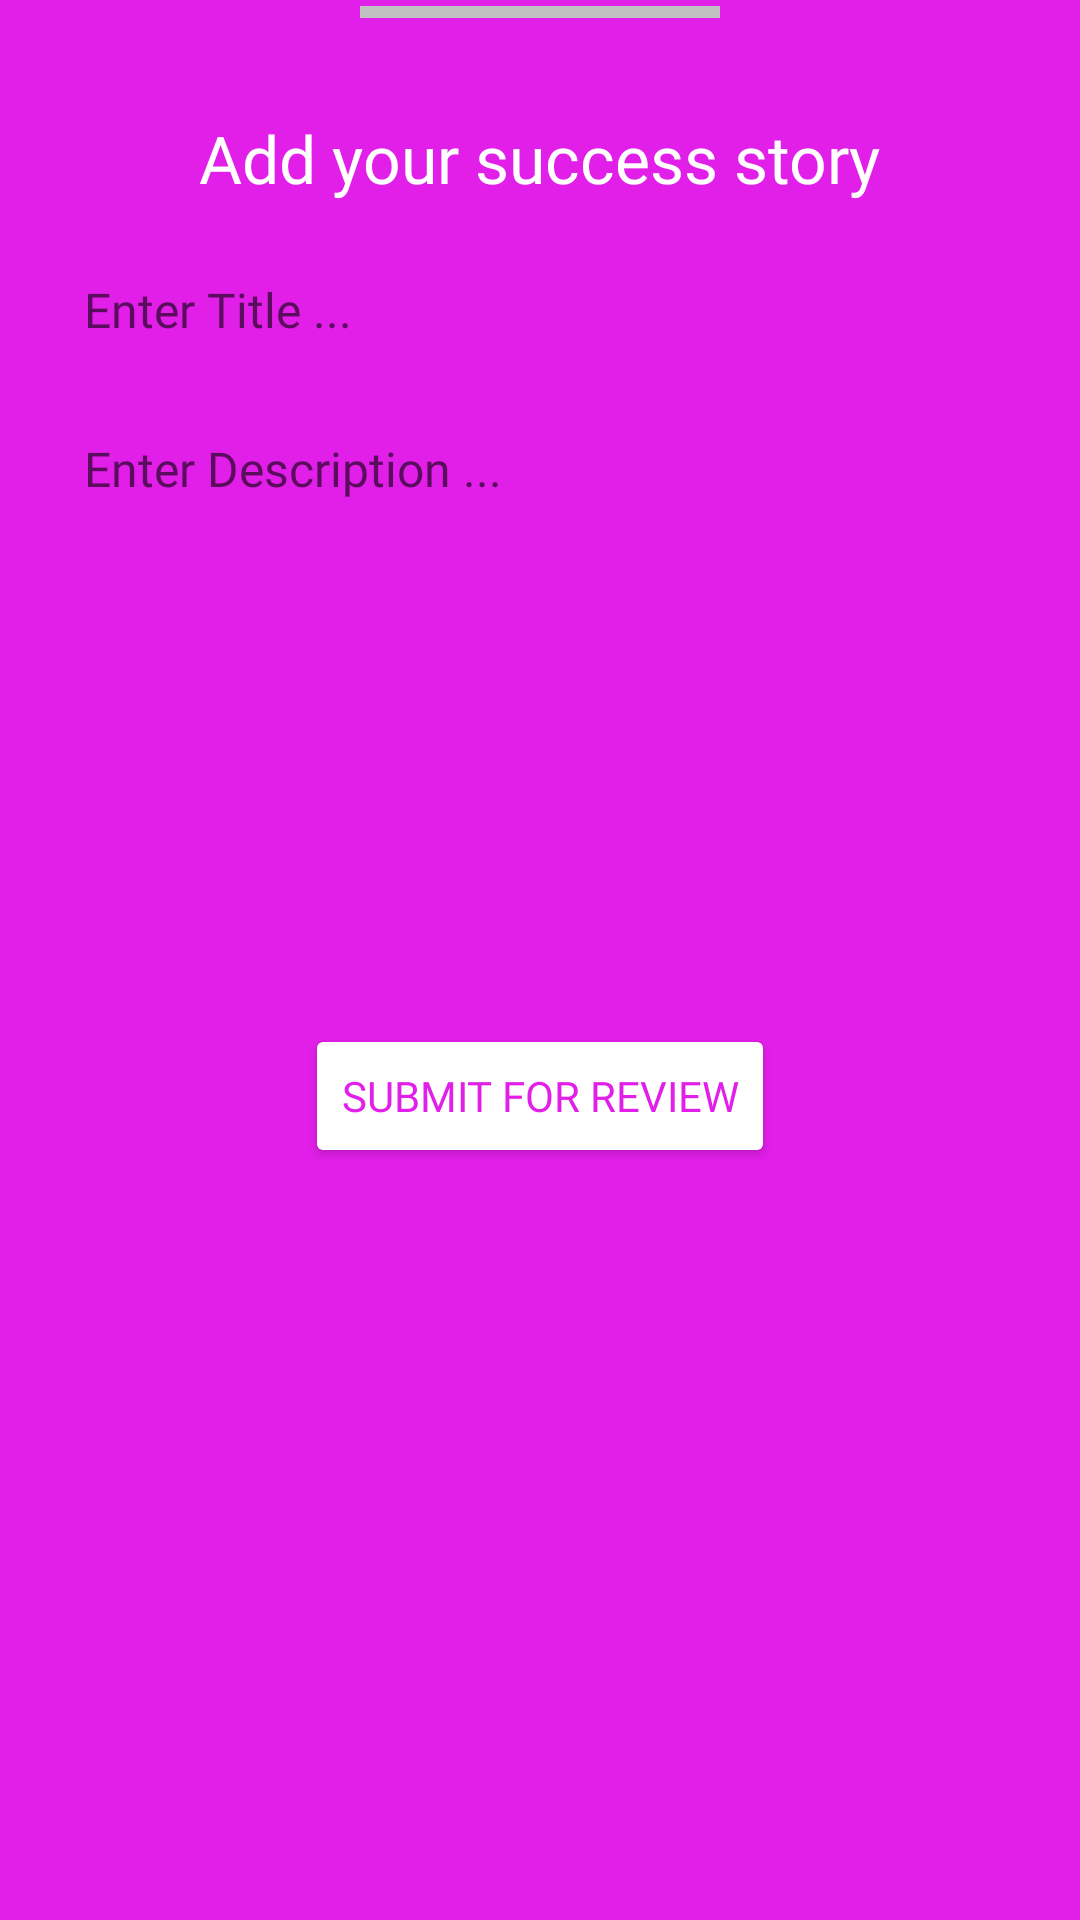

Produce the Android XML layout that renders to this screen, including the resource entries it uses.
<!-- AndroidManifest.xml: application theme Theme.WW -->
<!-- res/layout/stories_sheet.xml -->
<?xml version="1.0" encoding="utf-8"?>
<LinearLayout xmlns:android="http://schemas.android.com/apk/res/android"
    android:layout_width="match_parent"
    android:layout_height="match_parent"
    android:background="@color/primary_pink"
    android:gravity="center_horizontal"
    android:orientation="vertical">

    <View
        android:layout_width="120dp"
        android:layout_height="4dp"
        android:layout_marginTop="2dp"
        android:background="@color/text_light" />

    <TextView
        android:layout_width="wrap_content"
        android:layout_height="wrap_content"
        android:layout_marginTop="32dp"
        android:fontFamily="@font/source_sans_pro"
        android:text="Add your success story"
        android:textColor="@color/white"
        android:textSize="22sp" />

    <EditText
        android:id="@+id/title"
        android:layout_width="match_parent"
        android:layout_height="48dp"
        android:layout_marginHorizontal="22dp"
        android:layout_marginTop="12dp"
        android:background="@drawable/edittext_bg"
        android:fontFamily="@font/source_sans_pro"
        android:hint="Enter Title ..."
        android:inputType="textEmailAddress"
        android:paddingHorizontal="6dp"
        android:textColor="@color/black"
        android:textCursorDrawable="@color/black"
        android:textSize="16sp" />

    <EditText
        android:id="@+id/desc"
        android:layout_width="match_parent"
        android:layout_height="180dp"
        android:layout_marginHorizontal="22dp"
        android:layout_marginTop="12dp"
        android:background="@drawable/edittext_bg"
        android:fontFamily="@font/source_sans_pro"
        android:gravity="start|top"
        android:hint="Enter Description ..."
        android:inputType="textEmailAddress"
        android:maxLines="100"
        android:paddingHorizontal="6dp"
        android:paddingVertical="6dp"
        android:textColor="@color/black"
        android:textCursorDrawable="@color/black"
        android:textSize="16sp" />

    <androidx.appcompat.widget.AppCompatButton
        android:id="@+id/submit_stories"
        android:layout_width="wrap_content"
        android:layout_height="wrap_content"
        android:layout_marginTop="22dp"
        android:backgroundTint="@color/white"
        android:fontFamily="@font/source_sans_pro"
        android:text="Submit for review"
        android:textColor="@color/primary_pink" />

</LinearLayout>
<!-- resources referenced by this layout -->
<resources>
  <color name="black">#000000</color>
  <color name="primary_pink">#E21EE9</color>
  <color name="text_light">#C2C1C1</color>
  <color name="white">#FFFFFFFF</color>
  <style name="Theme.WW" parent="Theme.MaterialComponents.DayNight.NoActionBar">
          
          <item name="colorPrimary">@color/purple_500</item>
          <item name="colorPrimaryVariant">@color/purple_700</item>
          <item name="colorOnPrimary">@color/white</item>
          
          <item name="colorSecondary">@color/teal_200</item>
          <item name="colorSecondaryVariant">@color/teal_700</item>
          <item name="colorOnSecondary">@color/black</item>
          
          <item name="android:statusBarColor">@color/primary_background</item>
          
      </style>
  <color name="purple_500">#FF6200EE</color>
  <color name="purple_700">#FF3700B3</color>
  <color name="teal_200">#FF03DAC5</color>
  <color name="teal_700">#FF018786</color>
  <color name="primary_background">#131333</color>
</resources>
